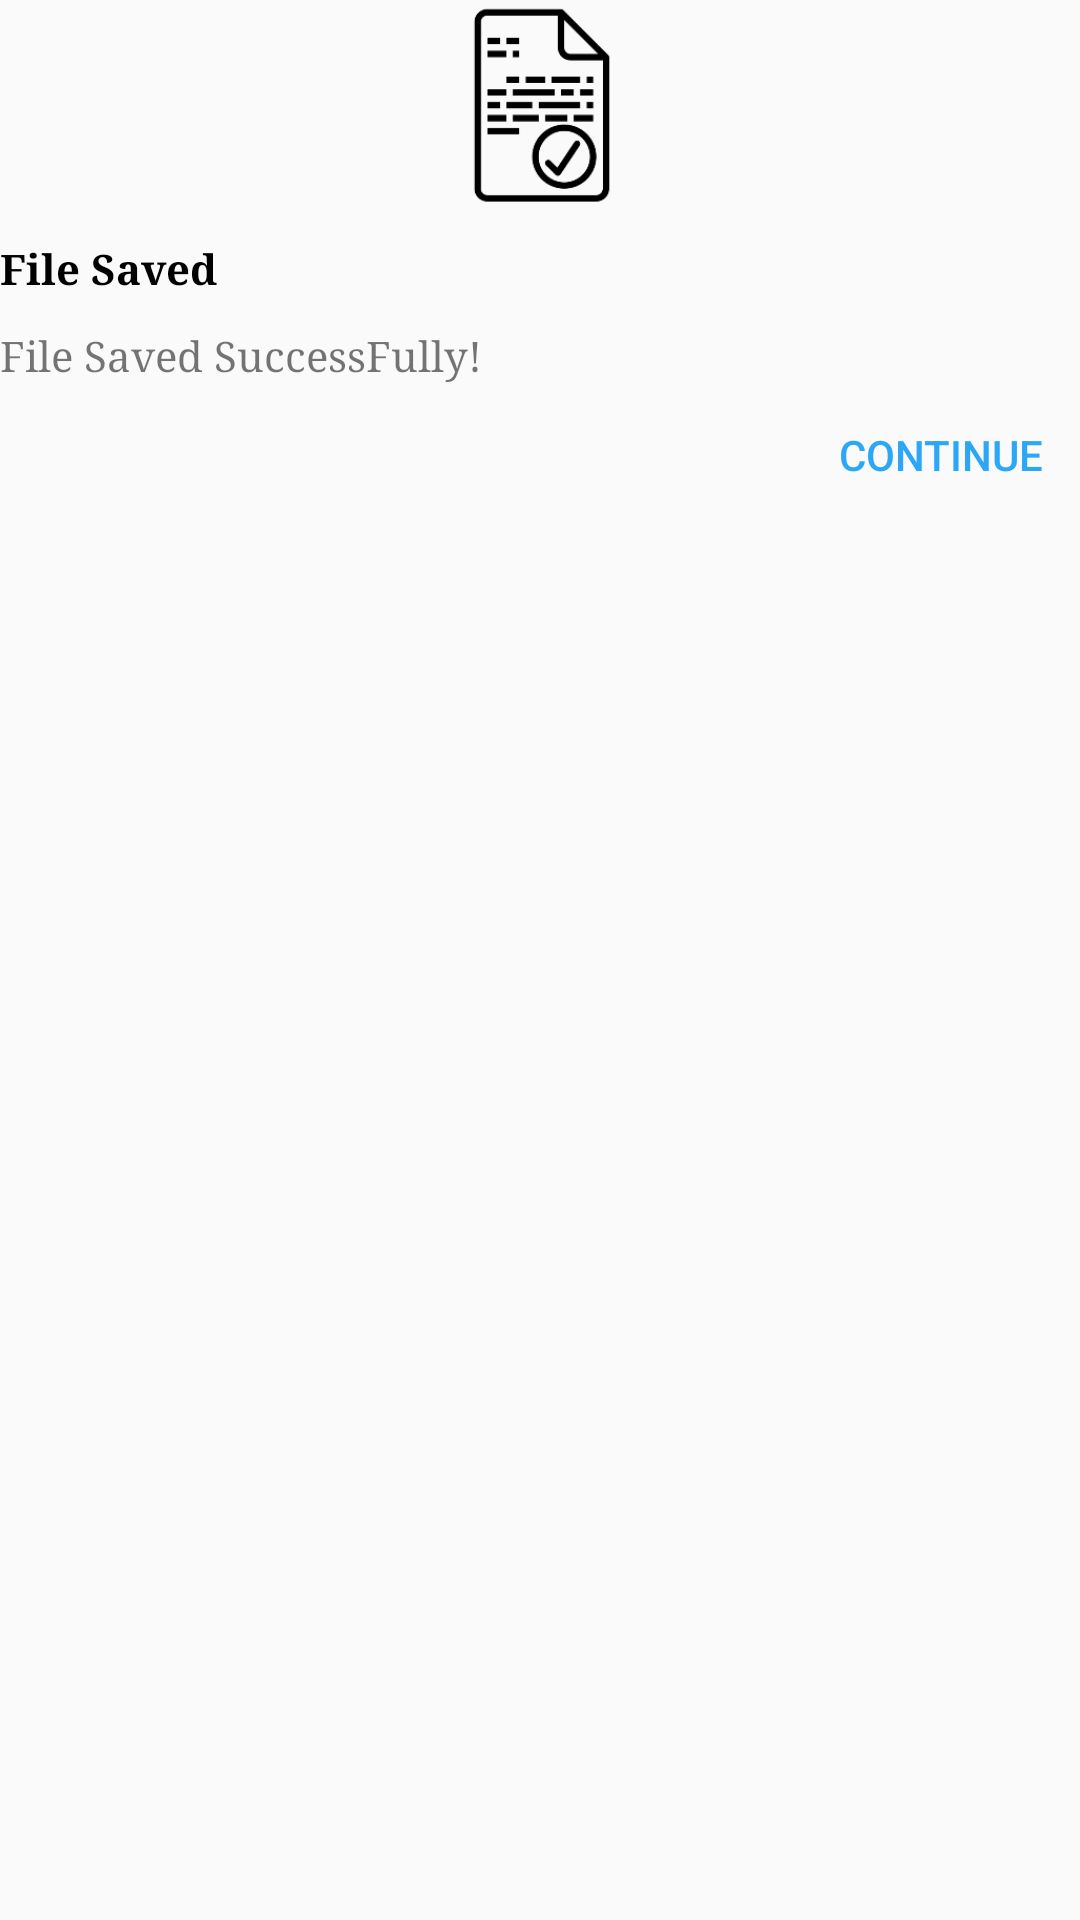

This screen was rendered from an Android layout file. Write that file and the resources it references.
<!-- AndroidManifest.xml: application theme AppTheme -->
<!-- res/layout/saved_layout.xml -->
<?xml version="1.0" encoding="utf-8"?>
<LinearLayout
	xmlns:android="http://schemas.android.com/apk/res/android"
	android:layout_width="match_parent"
	android:layout_height="wrap_content"
	android:orientation="vertical"
	android:layout_margin="29dp">

	<ImageView
		android:id="@+id/saved_layoutImageView1"
		android:layout_width="match_parent"
		android:layout_height="70dp"
		android:src="@drawable/saved"
		android:layout_marginBottom="10dp"/>

	<TextView
		android:id="@+id/dialogMessageHeading"
		android:layout_height="wrap_content"
		android:layout_width="wrap_content"
		android:text="File Saved"
		android:typeface="serif"
		android:textStyle="bold"
		android:textColor="#000000"/>

	<TextView
		android:id="@+id/dialogMessageContent"
		android:layout_height="wrap_content"
		android:layout_width="wrap_content"
		android:text="File Saved SuccessFully!"
		android:typeface="serif"
		android:selectable="true"
		android:layout_marginTop="10dp"/>

	<LinearLayout
		android:orientation="horizontal"
		android:layout_width="match_parent"
		android:layout_height="wrap_content"
		android:gravity="right">

		<Button
			android:id="@+id/dialogMessageButton2"
			android:layout_width="wrap_content"
			style="?android:attr/buttonBarButtonStyle"
			android:layout_height="wrap_content"
			android:text="Continue"
			android:layout_marginLeft="10dp"/>

	</LinearLayout>

</LinearLayout>
<!-- resources referenced by this layout -->
<resources>
  <!-- drawable saved: png bitmap (drawable-xhdpi, 4058 bytes) -->
  <style name="AppTheme" parent="Theme.AppCompat.Light.NoActionBar">
          <item name="colorPrimary">@color/colorPrimary</item>
          <item name="colorPrimaryDark">@color/colorPrimaryDark</item>
          <item name="colorAccent">@color/colorAccent</item>
          <item name="colorControlNormal">@color/colorControlNormal</item>
      	<item name="colorControlHighlight">@color/colorControlHighlight</item>
      </style>
  <color name="colorPrimary">#FFFFFF</color>
  <color name="colorPrimaryDark">#BEDCDC</color>
  <color name="colorAccent">#2BA7F6</color>
  <color name="colorControlNormal">#46FFFF</color>
  <color name="colorControlHighlight">#A9F7FB</color>
</resources>
